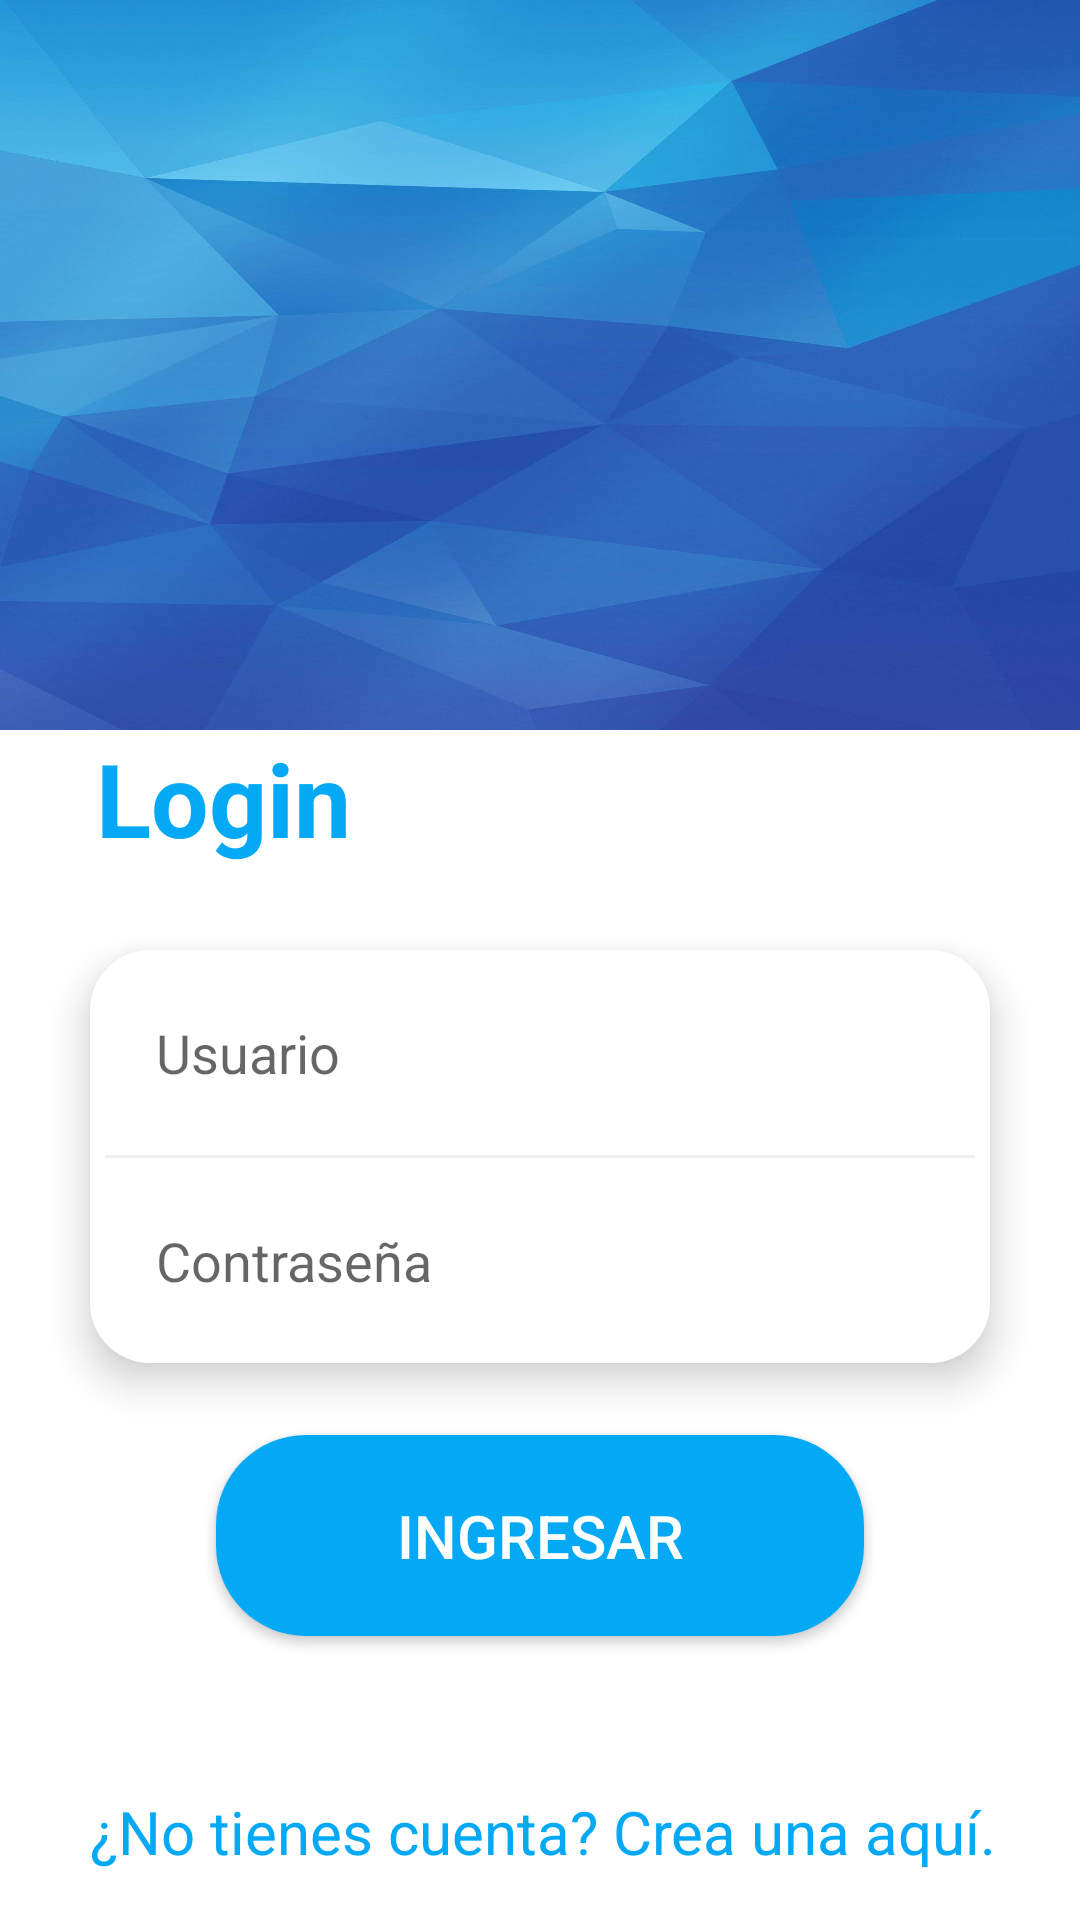

Write the Android layout XML for this screen, with the resource values it uses.
<!-- AndroidManifest.xml: application theme Theme.CiberSeguridadParaTodos -->
<!-- res/layout/activity_main.xml -->
<?xml version="1.0" encoding="utf-8"?>
<androidx.constraintlayout.widget.ConstraintLayout xmlns:android="http://schemas.android.com/apk/res/android"
    xmlns:app="http://schemas.android.com/apk/res-auto"
    xmlns:tools="http://schemas.android.com/tools"
    android:id="@+id/ConstraintLayout"
    android:layout_width="match_parent"
    android:layout_height="match_parent"
    tools:context=".LoginActivity">

    <androidx.constraintlayout.widget.ConstraintLayout
        android:id="@+id/constraintLayout3"
        android:layout_width="match_parent"
        android:layout_height="0dp"
        android:background="@drawable/login1"
        app:layout_constraintEnd_toEndOf="parent"
        app:layout_constraintHeight_percent="0.38"
        app:layout_constraintStart_toStartOf="parent"
        app:layout_constraintTop_toTopOf="parent">

        <ImageView
            android:id="@+id/imageView"
            android:layout_width="wrap_content"
            android:layout_height="wrap_content"
            android:scaleType="fitXY"
            app:layout_constraintBottom_toBottomOf="parent"
            app:layout_constraintEnd_toEndOf="parent"
            app:layout_constraintHorizontal_bias="0.0"
            app:layout_constraintStart_toStartOf="parent"
            app:layout_constraintTop_toTopOf="parent"
            app:layout_constraintVertical_bias="0.0"
            app:srcCompat="@drawable/login2" />

    </androidx.constraintlayout.widget.ConstraintLayout>


    <TextView
        android:id="@+id/textView"
        android:layout_width="wrap_content"
        android:layout_height="wrap_content"
        android:layout_marginStart="32dp"
        android:layout_marginLeft="32dp"
        android:text="Login"
        android:textColor="@color/primari_color"
        android:textSize="34sp"
        android:textStyle="bold"
        app:layout_constraintEnd_toEndOf="parent"
        app:layout_constraintHorizontal_bias="0.0"
        app:layout_constraintStart_toStartOf="parent"
        app:layout_constraintTop_toBottomOf="@+id/constraintLayout3" />

    <LinearLayout
        android:id="@+id/linearLayout2"
        android:layout_width="match_parent"
        android:layout_height="0dp"
        android:layout_marginStart="30dp"
        android:layout_marginLeft="30dp"
        android:layout_marginTop="28dp"
        android:layout_marginEnd="30dp"
        android:layout_marginRight="30dp"
        android:background="@drawable/background_editext"
        android:elevation="8dp"
        android:orientation="vertical"
        app:layout_constraintEnd_toEndOf="parent"
        app:layout_constraintHorizontal_bias="0.0"
        app:layout_constraintStart_toStartOf="parent"
        app:layout_constraintTop_toBottomOf="@+id/textView">

        <EditText
            android:id="@+id/id_username"
            android:layout_width="match_parent"
            android:layout_height="wrap_content"
            android:background="@null"
            android:ems="10"
            android:hint="@string/hint_username"
            android:padding="22dp" />

        <View
            android:layout_width="match_parent"
            android:layout_height="1dp"
            android:layout_marginLeft="5dp"
            android:layout_marginRight="5dp"
            android:background="#EFEFEF" />

        <EditText
            android:id="@+id/id_password"
            android:layout_width="match_parent"
            android:layout_height="wrap_content"
            android:background="@null"
            android:ems="10"
            android:hint="@string/hint_password"
            android:inputType="textPassword"
            android:padding="22dp" />
    </LinearLayout>

    <TextView
        android:id="@+id/crear_cuenta"
        android:layout_width="wrap_content"
        android:layout_height="wrap_content"
        android:layout_marginBottom="16dp"
        android:text="¿No tienes cuenta? Crea una aquí."
        android:textColor="@color/primari_color"
        android:textSize="20sp"
        app:layout_constraintBottom_toBottomOf="parent"
        app:layout_constraintEnd_toEndOf="parent"
        app:layout_constraintHorizontal_bias="0.52"
        app:layout_constraintStart_toStartOf="parent"
        app:layout_constraintTop_toBottomOf="@+id/id_btn_login"
        app:layout_constraintVertical_bias="1.0" />

    <Button
        android:id="@+id/id_btn_login"
        android:layout_width="0dp"
        android:layout_height="wrap_content"
        android:layout_marginTop="24dp"
        android:background="@drawable/background_btn"
        android:padding="20dp"
        android:paddingLeft="15dp"
        android:text="@string/btn_login"
        android:textColor="#FFFFFF"
        android:textSize="20sp"
        app:backgroundTint="@null"
        app:layout_constraintEnd_toEndOf="parent"
        app:layout_constraintStart_toStartOf="parent"
        app:layout_constraintTop_toBottomOf="@+id/linearLayout2"
        app:layout_constraintWidth_percent="0.6" />

</androidx.constraintlayout.widget.ConstraintLayout>
<!-- resources referenced by this layout -->
<resources>
  <color name="primari_color">#03A9F4</color>
  <!-- drawable background_btn (drawable) -->
  <?xml version="1.0" encoding="utf-8"?>
  
  <selector xmlns:android="http://schemas.android.com/apk/res/android">
      <item>
          <shape android:shape="rectangle">
              <corners android:radius="30dp"/>
              <solid android:color="@color/primari_color"></solid>
  
          </shape>
  
      </item>
  </selector>
  <!-- drawable background_editext (drawable) -->
  <?xml version="1.0" encoding="utf-8"?>
  
  <selector xmlns:android="http://schemas.android.com/apk/res/android">
      <item>
          <shape android:shape="rectangle">
              <corners android:radius="20dp"/>
              <solid android:color="@color/white"></solid>
  
          </shape>
  
      </item>
  </selector>
  <!-- drawable login1: jpg bitmap (drawable-v24, 7166 bytes) -->
  <!-- drawable login2: jpg bitmap (drawable-v24, 46471 bytes) -->
  <string name="btn_login">Ingresar</string>
  <string name="hint_password">Contraseña</string>
  <string name="hint_username">Usuario</string>
  <style name="Theme.CiberSeguridadParaTodos" parent="Theme.MaterialComponents.DayNight.DarkActionBar">
          
          <item name="colorPrimary">@color/purple_500</item>
          <item name="colorPrimaryVariant">@color/purple_700</item>
          <item name="colorOnPrimary">@color/white</item>
          
          <item name="colorSecondary">@color/teal_200</item>
          <item name="colorSecondaryVariant">@color/teal_700</item>
          <item name="colorOnSecondary">@color/black</item>
          
          <item name="android:statusBarColor" tools:targetApi="l">?attr/colorPrimaryVariant</item>
          
      </style>
  <color name="white">#FFFFFFFF</color>
  <color name="purple_500">#FF6200EE</color>
  <color name="purple_700">#FF3700B3</color>
  <color name="teal_200">#FF03DAC5</color>
  <color name="teal_700">#FF018786</color>
  <color name="black">#FF000000</color>
</resources>
